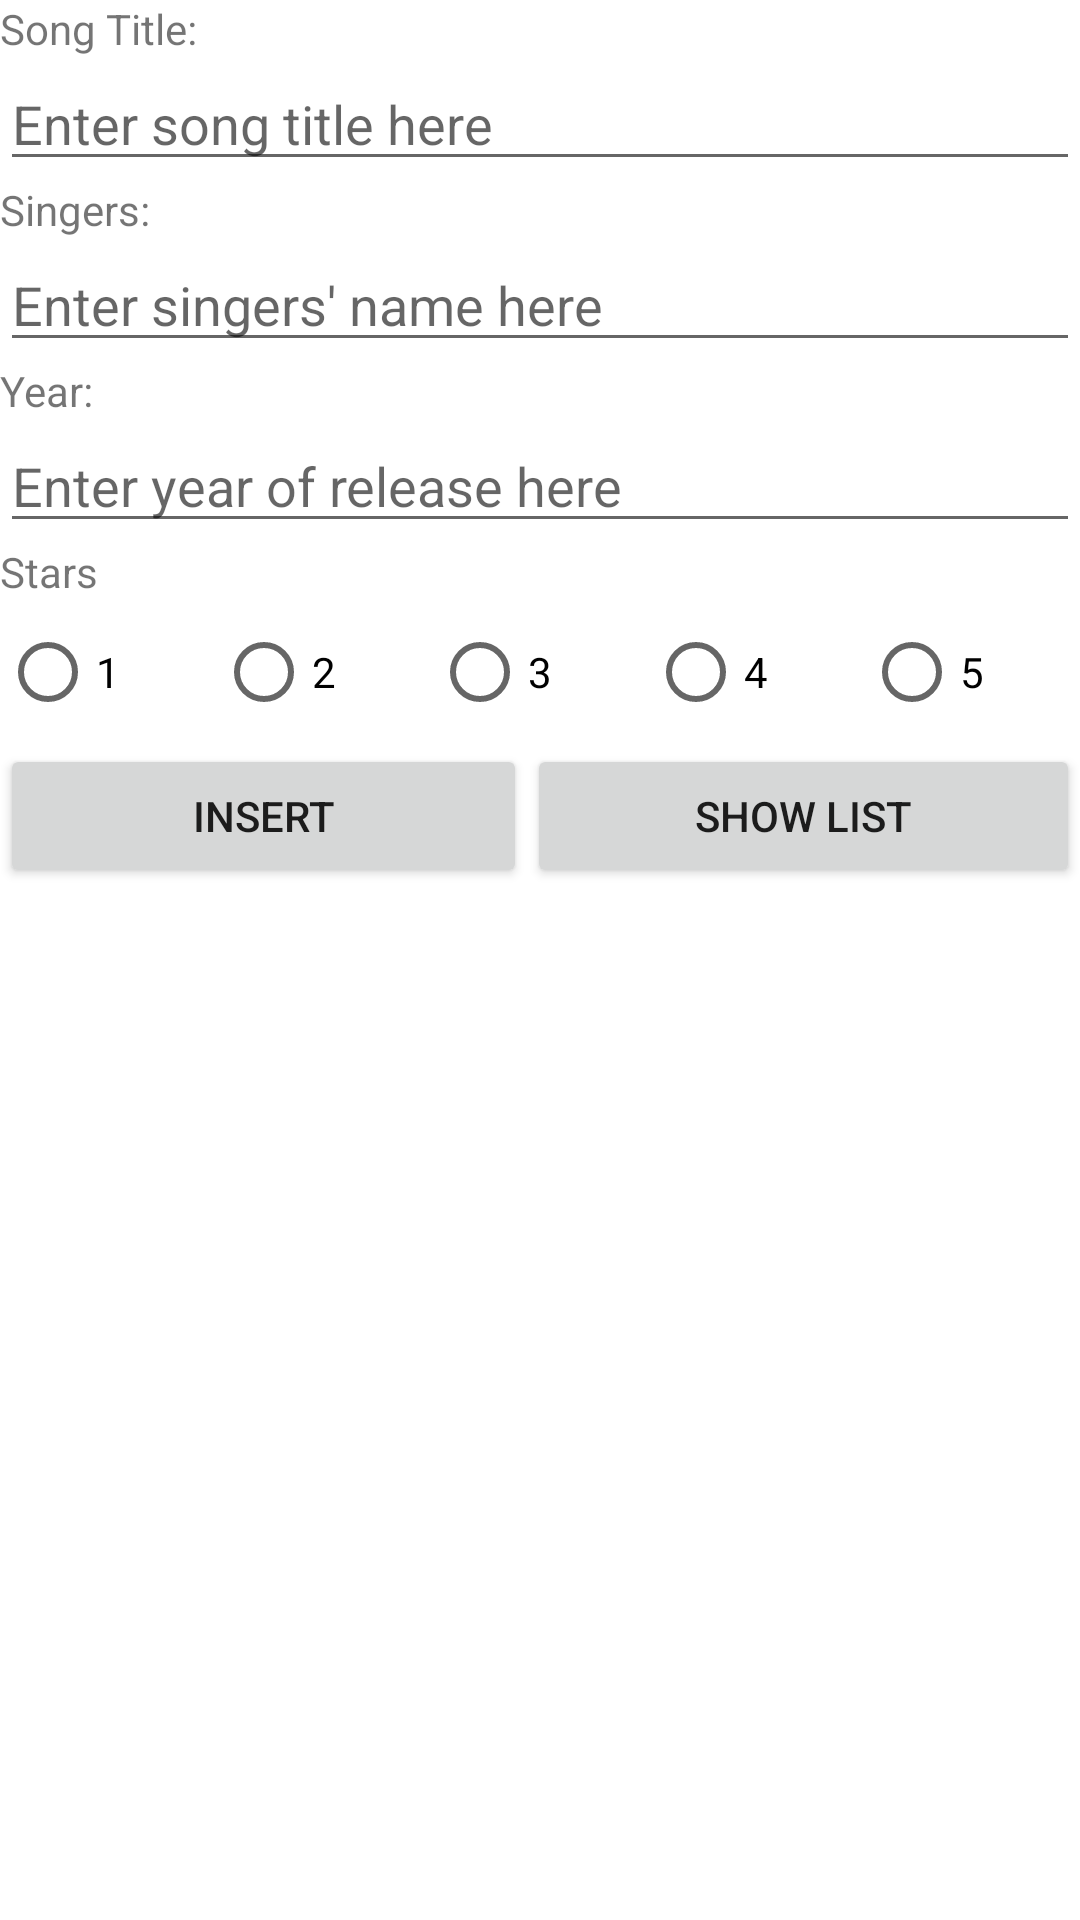

This screen was rendered from an Android layout file. Write that file and the resources it references.
<!-- AndroidManifest.xml: application theme Theme.NDPThemeSong -->
<!-- res/layout/activity_main.xml -->
<?xml version="1.0" encoding="utf-8"?>
<LinearLayout xmlns:android="http://schemas.android.com/apk/res/android"
    xmlns:app="http://schemas.android.com/apk/res-auto"
    xmlns:tools="http://schemas.android.com/tools"
    android:layout_width="match_parent"
    android:layout_height="match_parent"
    android:orientation="vertical"
    tools:context=".MainActivity" >

    <TextView
        android:id="@+id/tvSongTitle"
        android:layout_width="match_parent"
        android:layout_height="wrap_content"
        android:text="Song Title:" />

    <EditText
        android:id="@+id/tvEditSongtitle"
        android:layout_width="match_parent"
        android:layout_height="wrap_content"
        android:ems="10"
        android:hint="Enter song title here"
        android:inputType="textPersonName" />

    <TextView
        android:id="@+id/tvSinger"
        android:layout_width="match_parent"
        android:layout_height="wrap_content"
        android:text="Singers:" />

    <EditText
        android:id="@+id/tvEditSingers"
        android:layout_width="match_parent"
        android:layout_height="wrap_content"
        android:ems="10"
        android:hint="Enter singers' name here"
        android:inputType="textPersonName" />

    <TextView
        android:id="@+id/tvYear"
        android:layout_width="match_parent"
        android:layout_height="wrap_content"
        android:text="Year:" />

    <EditText
        android:id="@+id/tvEditYear"
        android:layout_width="match_parent"
        android:layout_height="wrap_content"
        android:ems="10"
        android:hint="Enter year of release here"
        android:inputType="textPersonName" />

    <TextView
        android:id="@+id/tvRating"
        android:layout_width="match_parent"
        android:layout_height="wrap_content"
        android:text="Stars" />

    <LinearLayout
        android:layout_width="match_parent"
        android:layout_height="wrap_content"
        android:orientation="horizontal">

        <RadioGroup
            android:orientation="horizontal"
            android:layout_width="match_parent"
            android:layout_height="match_parent"
            android:layout_weight="1">

            <RadioButton
                android:id="@+id/option1"
                android:layout_width="wrap_content"
                android:layout_height="wrap_content"
                android:layout_weight="1"
                android:text="1" />

            <RadioButton
                android:id="@+id/option2"
                android:layout_width="wrap_content"
                android:layout_height="wrap_content"
                android:layout_weight="1"
                android:text="2" />

            <RadioButton
                android:id="@+id/option3"
                android:layout_width="wrap_content"
                android:layout_height="wrap_content"
                android:layout_weight="1"
                android:text="3" />

            <RadioButton
                android:id="@+id/option4"
                android:layout_width="wrap_content"
                android:layout_height="wrap_content"
                android:layout_weight="1"
                android:text="4" />

            <RadioButton
                android:id="@+id/option5"
                android:layout_width="wrap_content"
                android:layout_height="wrap_content"
                android:layout_weight="1"
                android:text="5" />
        </RadioGroup>

    </LinearLayout>

    <LinearLayout
        android:layout_width="match_parent"
        android:layout_height="wrap_content"
        android:orientation="horizontal">

        <Button
            android:id="@+id/btnAdd"
            android:layout_width="wrap_content"
            android:layout_height="wrap_content"
            android:layout_weight="1"
            android:text="insert" />

        <Button
            android:id="@+id/btnShowList"
            android:layout_width="wrap_content"
            android:layout_height="wrap_content"
            android:layout_weight="1"
            android:text="Show List" />

    </LinearLayout>

</LinearLayout>
<!-- resources referenced by this layout -->
<resources>
  <style name="Theme.NDPThemeSong" parent="Theme.MaterialComponents.DayNight.DarkActionBar">
          
          <item name="colorPrimary">@color/purple_500</item>
          <item name="colorPrimaryVariant">@color/purple_700</item>
          <item name="colorOnPrimary">@color/white</item>
          
          <item name="colorSecondary">@color/teal_200</item>
          <item name="colorSecondaryVariant">@color/teal_700</item>
          <item name="colorOnSecondary">@color/black</item>
          
          <item name="android:statusBarColor" tools:targetApi="l">?attr/colorPrimaryVariant</item>
          
      </style>
  <!-- not gathered from this repository: default colours our renderer supplied (Android Studio template values) -->
  <color name="purple_500">#FF6200EE</color>
  <color name="purple_700">#FF3700B3</color>
  <color name="teal_200">#FF03DAC5</color>
  <color name="teal_700">#FF018786</color>
  <color name="black">#FF000000</color>
  <color name="white">#FFFFFFFF</color>
</resources>
